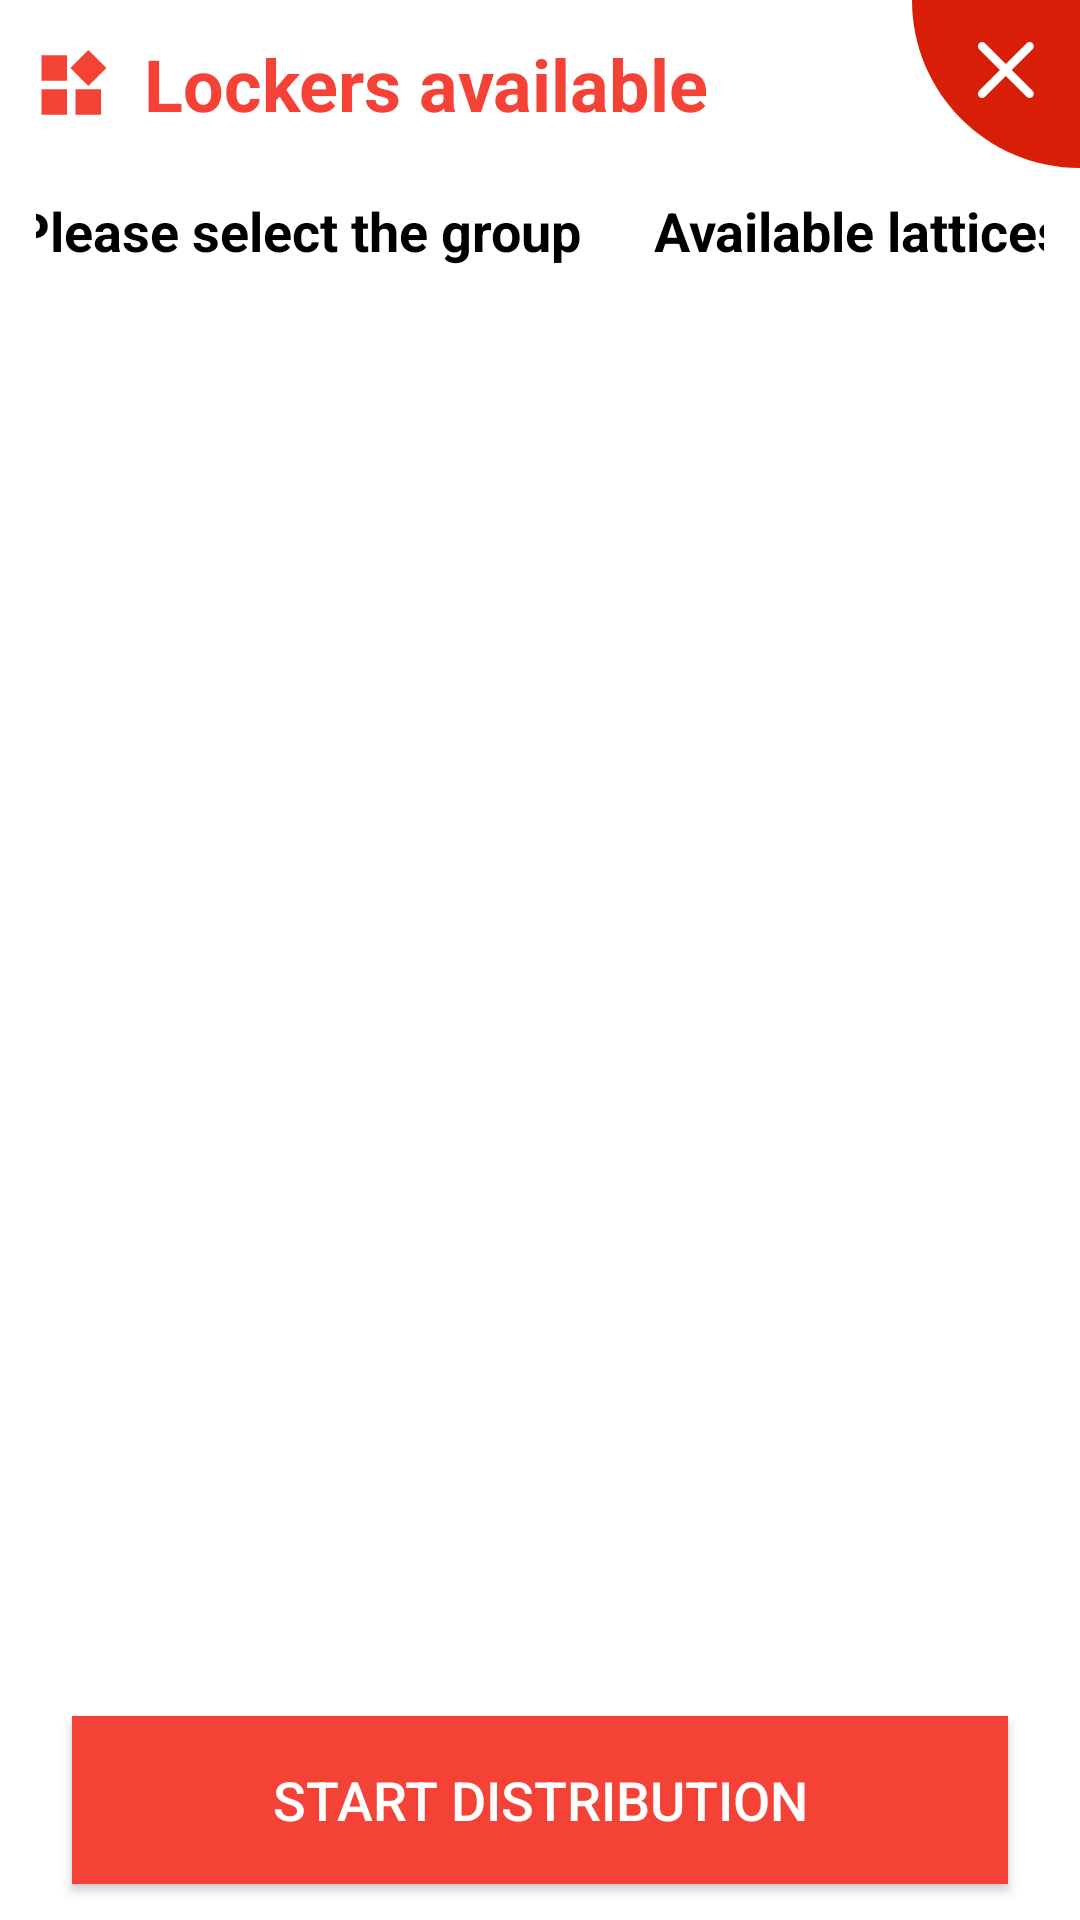

Here is an Android app screen rendered from its layout file. Give the layout XML and the strings, colors and styles it references.
<!-- AndroidManifest.xml: application theme AppTheme -->
<!-- res/layout/dialog_box_group.xml -->
<?xml version="1.0" encoding="utf-8"?>
<LinearLayout xmlns:android="http://schemas.android.com/apk/res/android"
    android:layout_width="match_parent"
    android:layout_height="match_parent"
    android:background="@android:color/white"
    android:orientation="vertical">

    <View
        android:layout_width="0dp"
        android:layout_height="0dp"
        android:focusableInTouchMode="true" />

    <LinearLayout
        android:layout_width="match_parent"
        android:layout_height="wrap_content"
        android:gravity="center"
        android:orientation="horizontal"
        android:paddingLeft="12dp">

        <ImageView
            android:id="@+id/iv_title"
            android:layout_width="wrap_content"
            android:layout_height="wrap_content"
            android:src="@drawable/ic_titile" />

        <TextView
            android:id="@+id/tv_title"
            android:layout_width="0dp"
            android:layout_height="wrap_content"
            android:layout_weight="1"
            android:paddingLeft="12dp"
            android:text="@string/dialog_item_list_of_available_lattices"
            android:textColor="@color/md_red_500"
            android:textSize="24sp"
            android:textStyle="bold" />

        <ImageView
            android:id="@+id/iv_close"
            android:layout_width="wrap_content"
            android:layout_height="wrap_content"
            android:src="@drawable/ic_close" />

    </LinearLayout>

    <LinearLayout
        android:layout_width="match_parent"
        android:layout_height="0dp"
        android:layout_weight="1"
        android:gravity="center"
        android:orientation="vertical"
        android:paddingLeft="12dp"
        android:paddingRight="12dp">

        <LinearLayout
            android:layout_width="match_parent"
            android:layout_height="42dp"
            android:gravity="center"
            android:orientation="horizontal">

            <TextView
                android:layout_width="wrap_content"
                android:layout_height="wrap_content"
                android:text="@string/net_tip_type_3_error_5"
                android:textColor="@android:color/black"
                android:textSize="18sp"
                android:textStyle="bold" />

            <Spinner
                android:id="@+id/s_detail"
                android:layout_width="0dp"
                android:layout_height="wrap_content"
                android:layout_weight="1"
                android:paddingStart="6dp"
                android:spinnerMode="dropdown" />

            <TextView
                android:layout_width="wrap_content"
                android:layout_height="wrap_content"
                android:gravity="left"
                android:paddingLeft="24dp"
                android:text="@string/net_tip_type_3_error_6"
                android:textColor="@android:color/black"
                android:textSize="18sp"
                android:textStyle="bold" />

            <TextView
                android:id="@+id/tv_detail"
                android:layout_width="0dp"
                android:layout_height="wrap_content"
                android:layout_weight="1"
                android:gravity="left"
                android:paddingLeft="12dp"
                android:textColor="@color/md_red_A700"
                android:textSize="18sp" />

        </LinearLayout>

        <android.support.v7.widget.RecyclerView
            android:id="@+id/rv"
            android:layout_width="match_parent"
            android:layout_height="0dp"
            android:layout_weight="1" />

        <Button
            android:id="@+id/bt_distribution"
            android:layout_width="match_parent"
            android:layout_height="56dp"
            android:layout_margin="12dp"
            android:background="@drawable/bt_bg"
            android:text="@string/dialog_item_start_distribution"
            android:textColor="@android:color/white"
            android:textSize="18sp" />

    </LinearLayout>

</LinearLayout>
<!-- resources referenced by this layout -->
<resources>
  <color name="md_red_500">#F44336</color>
  <color name="md_red_A700">#D50000</color>
  <!-- drawable bt_bg (drawable) -->
  <?xml version="1.0" encoding="utf-8"?>
  <selector xmlns:android="http://schemas.android.com/apk/res/android">
      <item android:state_pressed="true" android:drawable="@color/md_red_900" />
      <item android:state_focused="true" android:drawable="@color/md_red_900" />
      <item android:state_checked="true" android:drawable="@color/md_red_900" />
      <item android:state_selected="true" android:drawable="@color/md_red_900"/>
      <item android:drawable="@color/md_red_500"/>
  </selector>
  <!-- drawable ic_close (drawable) -->
  <vector xmlns:android="http://schemas.android.com/apk/res/android"
      android:width="56dp"
      android:height="56dp"
      android:viewportWidth="1024"
      android:viewportHeight="1024">
      <path
          android:fillColor="#d81e06"
          android:pathData="M0,0C0,565.54 458.46,1024 1024,1024L1024,0 0,0 0,0 0,0ZM608.13,426.81 L734.96,553.89C744.89,563.84 744.84,580.03 734.84,590.05 724.77,600.13 708.69,600.12 698.76,590.17L571.92,463.09 445.09,590.17C435.16,600.12 419,600.06 409.01,590.05 398.94,579.96 398.96,563.84 408.89,553.89L535.72,426.81 408.89,299.73C398.96,289.78 399.01,273.59 409.01,263.57 419.07,253.49 435.16,253.5 445.09,263.45L571.92,390.54 698.76,263.45C708.68,253.51 724.84,253.56 734.84,263.57 744.91,273.66 744.89,289.78 734.96,299.73L608.13,426.81 608.13,426.81 608.13,426.81 608.13,426.81Z" />
  </vector>
  <!-- drawable ic_titile (drawable) -->
  <vector xmlns:android="http://schemas.android.com/apk/res/android"
      android:width="24dp"
      android:height="24dp"
      android:viewportWidth="1024"
      android:viewportHeight="1024">
      <path
          android:fillColor="#fff44336"
          android:pathData="M79.08,949.31l362.87,0L441.96,586.44 79.08,586.44 79.08,949.31zM79.08,465.49l362.87,0L441.96,102.62 79.08,102.62 79.08,465.49zM562.9,949.31l362.87,0L925.78,586.44 562.9,586.44 562.9,949.31zM1000.92,284.05 L744.34,27.47 487.76,284.05l256.59,256.59L1000.92,284.05z" />
  </vector>
  <string name="dialog_item_list_of_available_lattices">Lockers available</string>
  <string name="dialog_item_start_distribution">Start distribution</string>
  <string name="net_tip_type_3_error_5">Please select the group</string>
  <string name="net_tip_type_3_error_6">Available lattices</string>
  <style name="AppTheme" parent="Theme.AppCompat.Light.DarkActionBar">
          
          <item name="colorPrimary">@color/colorPrimary</item>
          <item name="colorPrimaryDark">@color/colorPrimaryDark</item>
          <item name="colorAccent">@color/colorAccent</item>
      </style>
  <color name="md_red_900">#B71C1C</color>
  <color name="colorPrimary">#f44336</color>
  <color name="colorPrimaryDark">#f44336</color>
  <color name="colorAccent">#f44336</color>
</resources>
